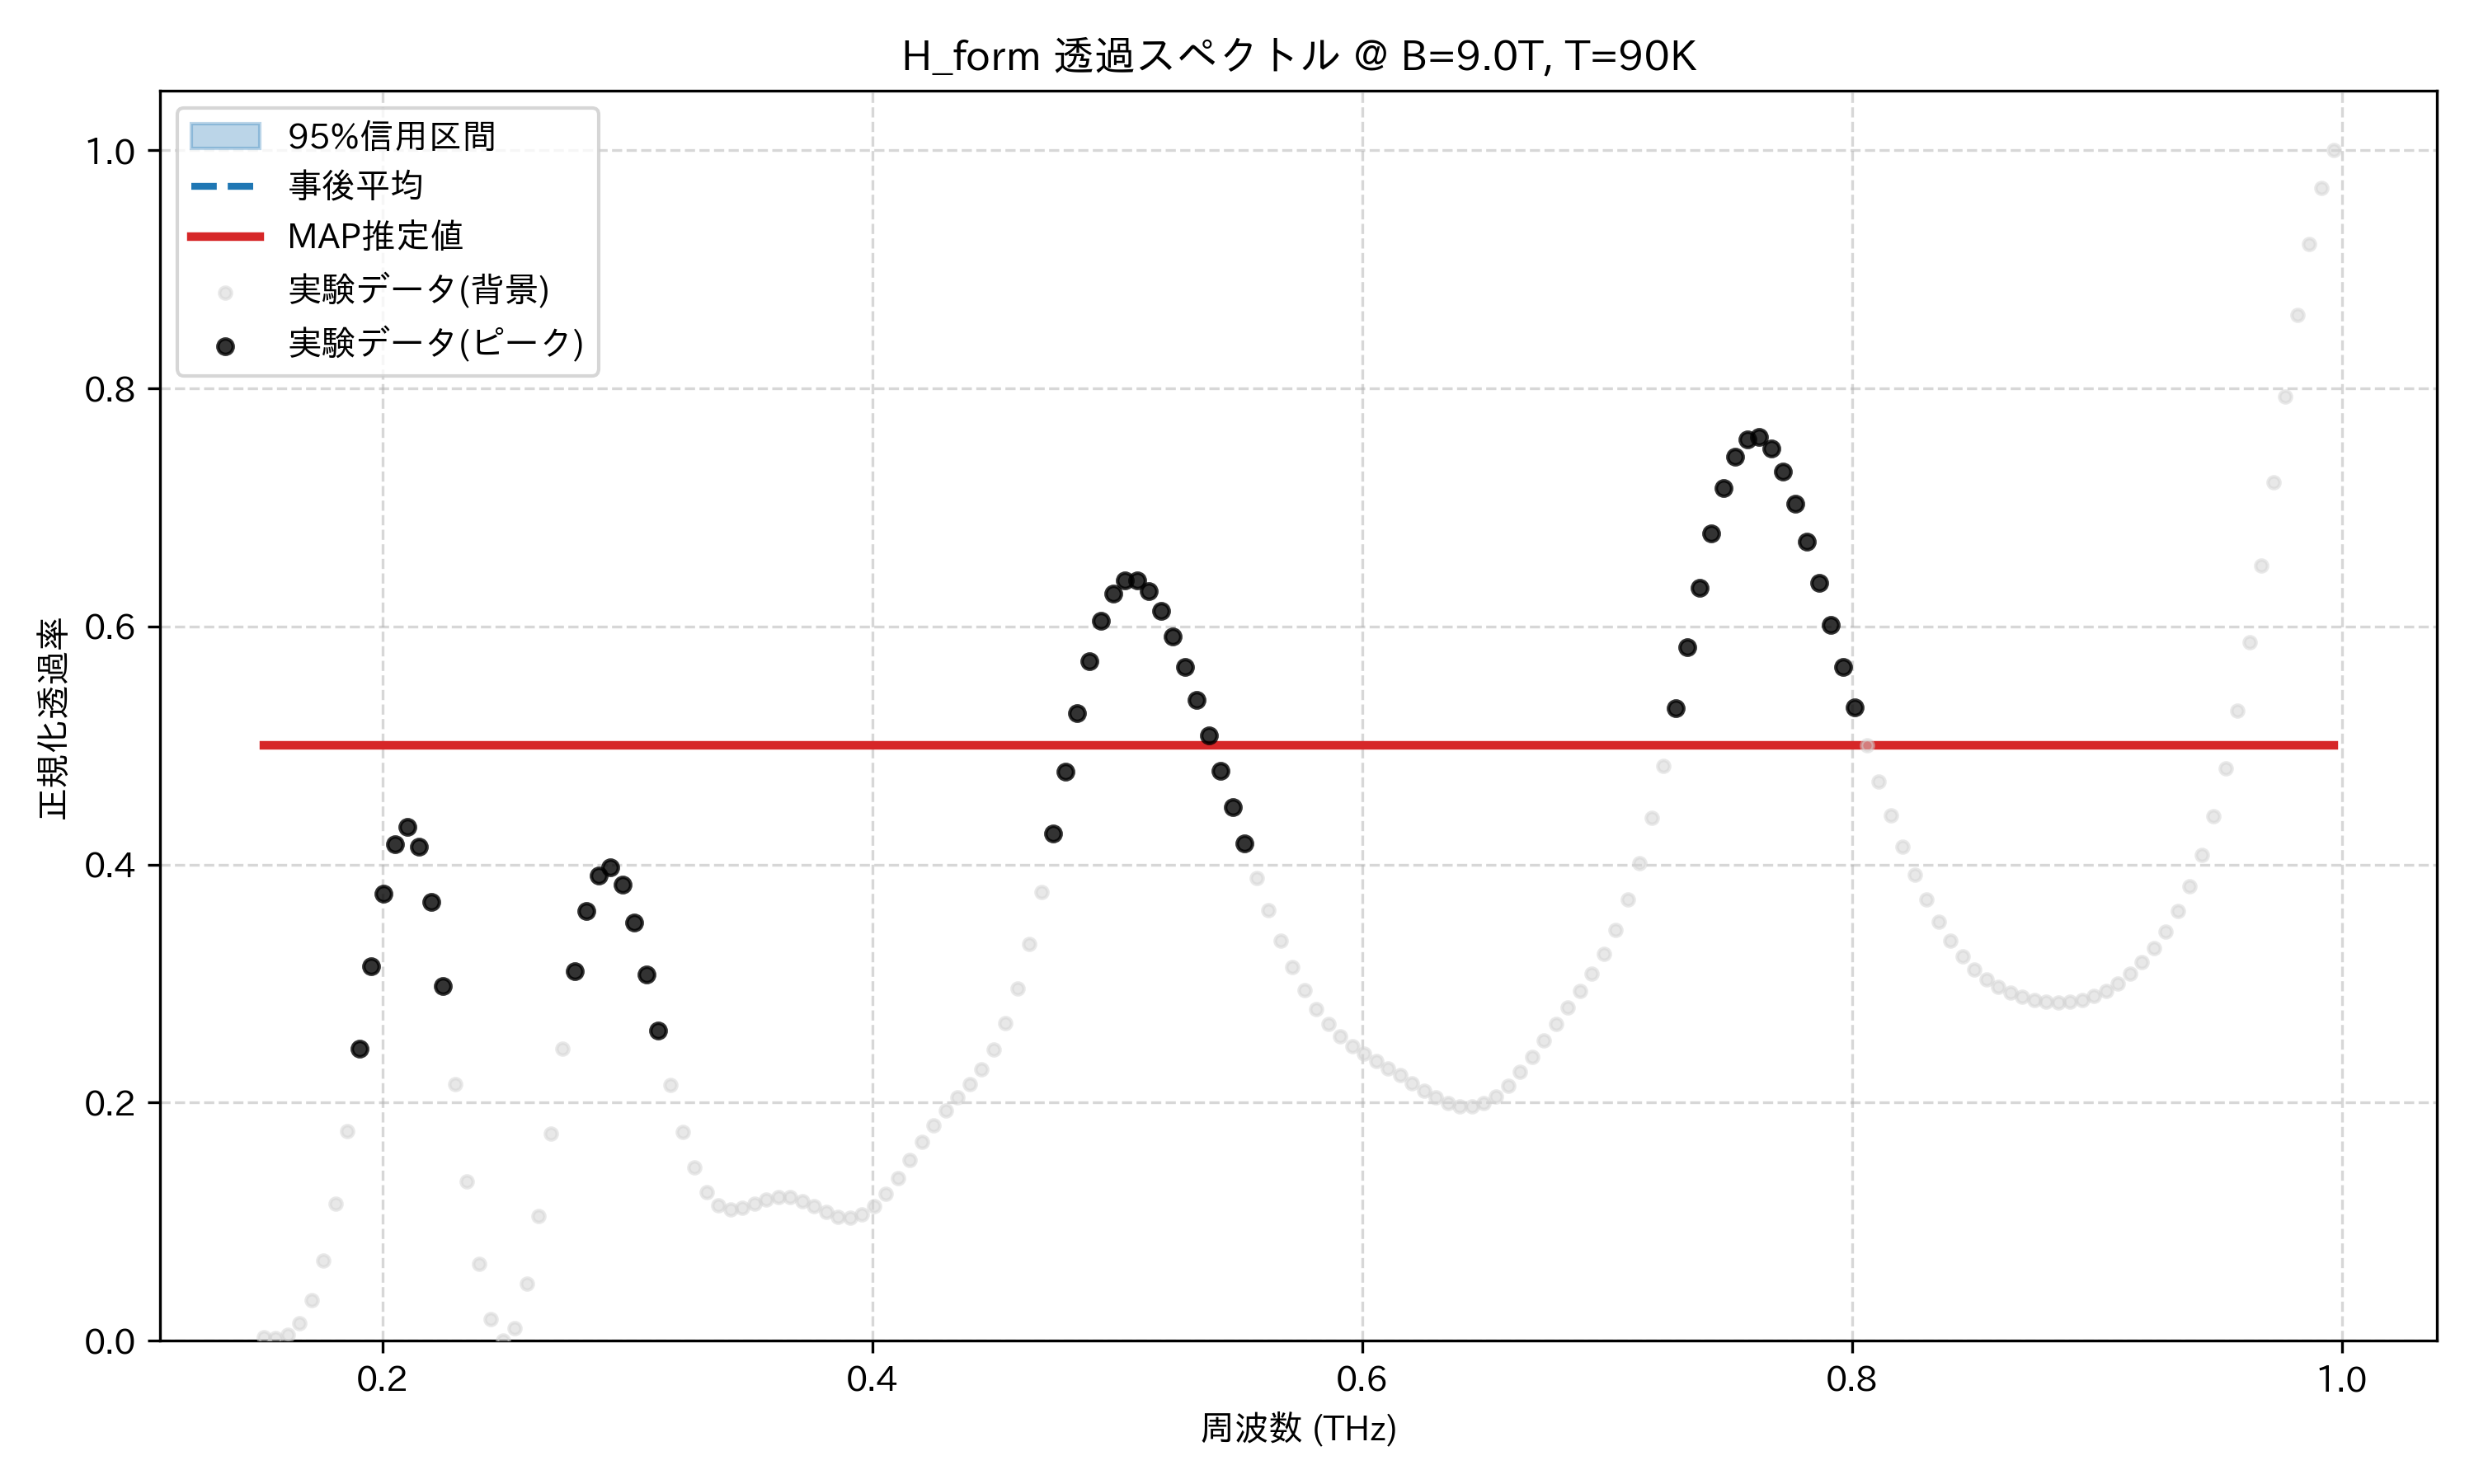

Values plotted in this chart, from the file beside it:
frequency_thz, mean_transmission, map_transmission, lower_95, upper_95, observed_normalized
0.1514, 0.5, 0.5, 0.5, 0.5, 0.002924
0.1563, 0.5, 0.5, 0.5, 0.5, 0.002618
0.1612, 0.5, 0.5, 0.5, 0.5, 0.005213
0.1661, 0.5, 0.5, 0.5, 0.5, 0.01443
0.171, 0.5, 0.5, 0.5, 0.5, 0.03418
0.1759, 0.5, 0.5, 0.5, 0.5, 0.06745
0.1808, 0.5, 0.5, 0.5, 0.5, 0.1153
0.1856, 0.5, 0.5, 0.5, 0.5, 0.1761
0.1905, 0.5, 0.5, 0.5, 0.5, 0.2451
0.1954, 0.5, 0.5, 0.5, 0.5, 0.3147
0.2003, 0.5, 0.5, 0.5, 0.5, 0.3753
0.2052, 0.5, 0.5, 0.5, 0.5, 0.417
0.2101, 0.5, 0.5, 0.5, 0.5, 0.4316
0.2149, 0.5, 0.5, 0.5, 0.5, 0.415
0.2198, 0.5, 0.5, 0.5, 0.5, 0.3683
0.2247, 0.5, 0.5, 0.5, 0.5, 0.2982
0.2296, 0.5, 0.5, 0.5, 0.5, 0.2158
0.2345, 0.5, 0.5, 0.5, 0.5, 0.1338
0.2394, 0.5, 0.5, 0.5, 0.5, 0.06482
0.2443, 0.5, 0.5, 0.5, 0.5, 0.01837
0.2491, 0.5, 0.5, 0.5, 0.5, 0.0
0.254, 0.5, 0.5, 0.5, 0.5, 0.0108
0.2589, 0.5, 0.5, 0.5, 0.5, 0.04782
0.2638, 0.5, 0.5, 0.5, 0.5, 0.1049
0.2687, 0.5, 0.5, 0.5, 0.5, 0.1739
0.2736, 0.5, 0.5, 0.5, 0.5, 0.2455
0.2785, 0.5, 0.5, 0.5, 0.5, 0.3105
0.2833, 0.5, 0.5, 0.5, 0.5, 0.3608
0.2882, 0.5, 0.5, 0.5, 0.5, 0.3907
0.2931, 0.5, 0.5, 0.5, 0.5, 0.3978
0.298, 0.5, 0.5, 0.5, 0.5, 0.3832
0.3029, 0.5, 0.5, 0.5, 0.5, 0.3511
0.3078, 0.5, 0.5, 0.5, 0.5, 0.3079
0.3127, 0.5, 0.5, 0.5, 0.5, 0.2604
0.3175, 0.5, 0.5, 0.5, 0.5, 0.2147
0.3224, 0.5, 0.5, 0.5, 0.5, 0.1755
0.3273, 0.5, 0.5, 0.5, 0.5, 0.1453
0.3322, 0.5, 0.5, 0.5, 0.5, 0.125
0.3371, 0.5, 0.5, 0.5, 0.5, 0.1138
0.342, 0.5, 0.5, 0.5, 0.5, 0.1101
0.3468, 0.5, 0.5, 0.5, 0.5, 0.1114
0.3517, 0.5, 0.5, 0.5, 0.5, 0.1152
0.3566, 0.5, 0.5, 0.5, 0.5, 0.1189
0.3615, 0.5, 0.5, 0.5, 0.5, 0.121
0.3664, 0.5, 0.5, 0.5, 0.5, 0.1205
0.3713, 0.5, 0.5, 0.5, 0.5, 0.1174
0.3762, 0.5, 0.5, 0.5, 0.5, 0.1128
0.381, 0.5, 0.5, 0.5, 0.5, 0.1079
0.3859, 0.5, 0.5, 0.5, 0.5, 0.1044
0.3908, 0.5, 0.5, 0.5, 0.5, 0.1035
0.3957, 0.5, 0.5, 0.5, 0.5, 0.1062
0.4006, 0.5, 0.5, 0.5, 0.5, 0.1129
0.4055, 0.5, 0.5, 0.5, 0.5, 0.1235
0.4104, 0.5, 0.5, 0.5, 0.5, 0.1369
0.4152, 0.5, 0.5, 0.5, 0.5, 0.152
0.4201, 0.5, 0.5, 0.5, 0.5, 0.1672
0.425, 0.5, 0.5, 0.5, 0.5, 0.1813
0.4299, 0.5, 0.5, 0.5, 0.5, 0.1937
0.4348, 0.5, 0.5, 0.5, 0.5, 0.2047
0.4397, 0.5, 0.5, 0.5, 0.5, 0.2157
... 114 more rows
